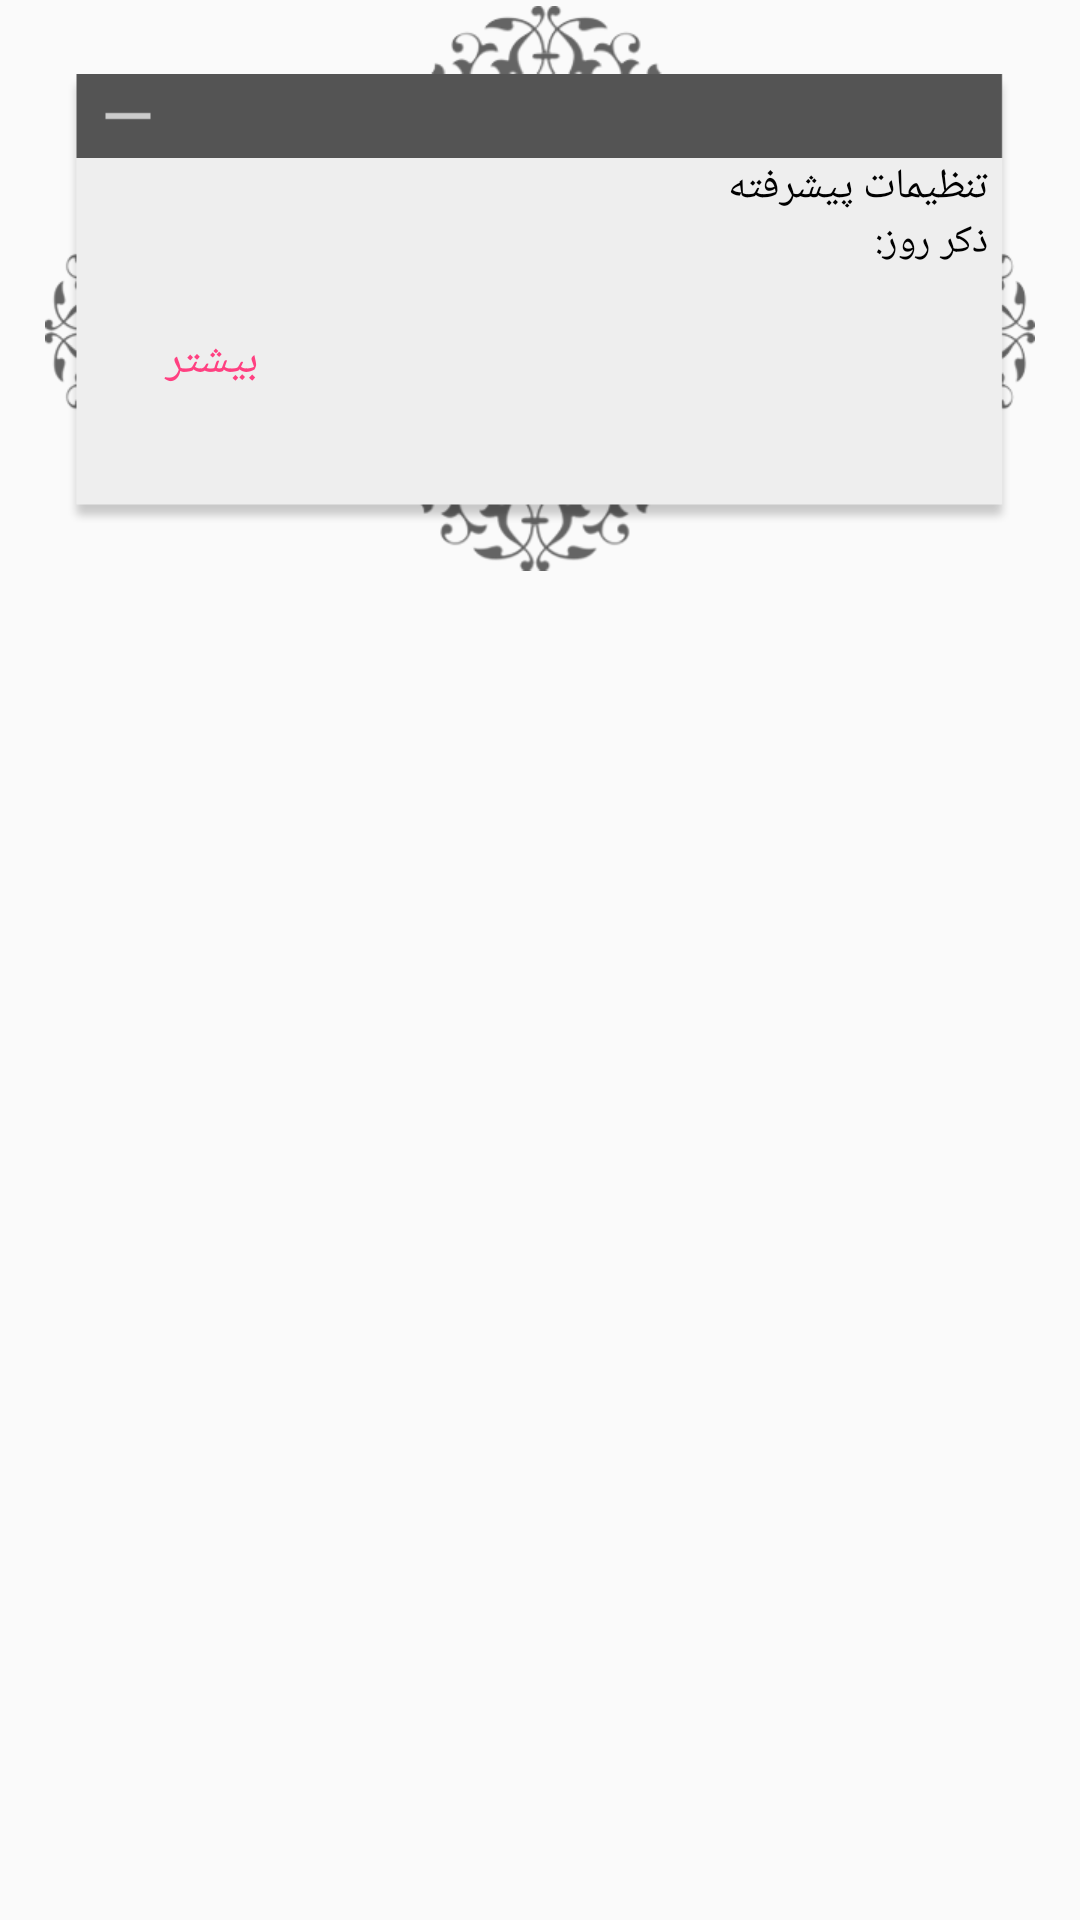

Produce the Android XML layout that renders to this screen, including the resource entries it uses.
<!-- AndroidManifest.xml: application theme AppTheme -->
<!-- res/layout/main_card_acts.xml -->
<?xml version="1.0" encoding="utf-8"?>
<RelativeLayout xmlns:android="http://schemas.android.com/apk/res/android"
    android:layout_width="match_parent"
    android:layout_height="match_parent">

    <ImageView
        android:id="@+id/main_card_acts_iv_max_mize"
        android:layout_width="wrap_content"
        android:layout_height="wrap_content"
        android:layout_gravity="center_vertical"
        android:layout_marginLeft="40dp"
        android:layout_marginTop="40dp"
        android:src="@drawable/ic_main_maxi_mize"
        android:visibility="visible" />

    <LinearLayout
        android:id="@+id/main_card_acts_ll_root"
        android:layout_width="match_parent"
        android:layout_height="wrap_content"
        android:orientation="vertical"
        android:paddingLeft="15dp"
        android:paddingRight="15dp"
        android:paddingTop="2dp">


        <RelativeLayout
            android:id="@+id/main_card_acts_rl_bg_header"
            android:layout_width="match_parent"
            android:layout_height="wrap_content"
            android:background="@drawable/main_bg_mourning_header">

            <LinearLayout
                android:id="@+id/main_card_amal_linear_top_icon"
                android:layout_width="wrap_content"
                android:layout_height="wrap_content"
                android:layout_alignParentLeft="true"
                android:orientation="horizontal">

                <ImageView
                    android:id="@+id/main_card_acts_iv_min_miz"
                    style="@style/main_card_acts_iv_icon"
                    android:src="@drawable/main_card_acts_ic_mourning_min_mize" />

                <ImageView
                    android:id="@+id/main_card_acts_iv_share"
                    style="@style/main_card_acts_iv_icon"
                    android:src="@drawable/main_card_acts_ic_mourning_share"
                    android:visibility="gone" />

                <ImageView
                    android:id="@+id/main_card_acts_iv_oghat"
                    style="@style/main_card_acts_iv_icon"
                    android:src="@drawable/main_card_acts_ic_mourning_prayer_times"
                    android:visibility="gone" />
            </LinearLayout>

            <TextView
                android:id="@+id/main_card_acts_tv_date"
                android:layout_width="wrap_content"
                android:layout_height="wrap_content"
                android:layout_alignBottom="@id/main_card_amal_linear_top_icon"
                android:layout_alignParentRight="true"
                android:layout_alignTop="@id/main_card_amal_linear_top_icon"
                android:layout_toRightOf="@id/main_card_amal_linear_top_icon"
                android:ellipsize="end"
                android:gravity="right|center_vertical"
                android:maxLines="1"
                android:textSize="@dimen/public_tv_text_size" />


        </RelativeLayout>

        <LinearLayout
            android:id="@+id/main_card_acts_ll_bg"
            android:layout_width="match_parent"
            android:layout_height="wrap_content"
            android:background="@drawable/main_bg_mourning_card"
            android:orientation="vertical">

            <TextView
                android:id="@+id/main_card_acts_tv_show_event"
                style="@style/main_card_acts_tv_show_act"
                android:text="@string/showText_popup_more"
                android:visibility="visible" />


            <RelativeLayout
                android:layout_width="match_parent"
                android:layout_height="wrap_content"
                android:layout_gravity="center_horizontal|center_vertical">

                <TextView
                    android:id="@+id/main_card_acts_tv_zekr"
                    style="@style/main_card_acts_tv_show_act"
                    android:layout_alignParentRight="true"
                    android:layout_centerVertical="true"
                    android:text="@string/zekr"
                    android:textSize="@dimen/main_acts_tv_text_size_zekr"
                    android:visibility="visible" />

                <ImageView
                    android:id="@+id/main_card_acts_iv_zekr"
                    android:layout_width="wrap_content"
                    android:layout_height="wrap_content"
                    android:layout_centerHorizontal="true"
                    android:layout_centerVertical="true"
                    android:src="@drawable/main_zek_mourningr_sat"
                    android:visibility="visible" />
            </RelativeLayout>

            <TextView
                android:id="@+id/main_card_acts_tv_show_alert"
                android:layout_width="wrap_content"
                android:layout_height="wrap_content"
                android:layout_gravity="center_horizontal|center_vertical"
                android:gravity="center_horizontal|center_vertical"
                android:padding="4dp"
                android:text="@string/alert_text"
                android:visibility="gone" />

            <RelativeLayout
                android:layout_width="match_parent"
                android:layout_height="wrap_content"
                android:paddingTop="5dp">

                <Button
                    android:id="@+id/main_crad_amal_btn_more"
                    style="@style/FlatButton"
                    android:layout_alignParentLeft="true"
                    android:text="@string/more" />

                <LinearLayout
                    android:id="@+id/main_card_acts_ll_show_act"
                    android:layout_width="wrap_content"
                    android:layout_height="wrap_content"
                    android:layout_alignBottom="@id/main_crad_amal_btn_more"
                    android:layout_alignParentRight="true"
                    android:layout_toRightOf="@id/main_crad_amal_btn_more"
                    android:gravity="right"
                    android:orientation="vertical">

                    <TextView
                        android:id="@+id/main_crad_amal_tv_first_act"
                        style="@style/main_card_acts_tv_show_act" />

                    <TextView
                        android:id="@+id/main_crad_amal_tv_second_act"
                        style="@style/main_card_acts_tv_show_act" />
                </LinearLayout>


            </RelativeLayout>
        </LinearLayout>


    </LinearLayout>


</RelativeLayout>
<!-- resources referenced by this layout -->
<resources>
  <dimen name="main_acts_tv_text_size_zekr">13sp</dimen>
  <dimen name="public_tv_text_size">14sp</dimen>
  <!-- drawable ic_main_maxi_mize: png bitmap (drawable-xhdpi, 3811 bytes) -->
  <!-- drawable main_card_acts_ic_mourning_share: png bitmap (drawable-xhdpi, 1664 bytes) -->
  <string name="alert_text">در این کادر اعمال روزانه و وقایع مهم نمایش داده می شود، برای نمایش نیاز به نرم افزار بادصبا است.</string>
  <string name="more">بیشتر</string>
  <string name="showText_popup_more">تنظیمات پیشرفته</string>
  <string name="zekr">ذکر روز:</string>
  <style name="FlatButton" parent="public_layoutWrap_content">
          <item name="android:background">@drawable/btn_flat_selector</item>
          <item name="android:textSize">@dimen/dialog_button_text_size</item>
          <item name="android:textColor">@color/popup_tv_more</item>
          <item name="android:layout_marginTop">@dimen/btn_margin</item>
          <item name="android:layout_marginBottom">@dimen/btn_margin</item>
          <item name="android:layout_marginLeft">@dimen/btn_margin</item>
          <item name="android:gravity">center</item>
          <item name="android:minHeight">@dimen/btn_min_height</item>
          <item name="android:minWidth">@dimen/btn_min_width</item>
      </style>
  <style name="main_card_acts_iv_icon" parent="public_layoutWrap_content">
          <item name="android:background">@drawable/main_card_acts_selector</item>
          <item name="android:clickable">true</item>
  
      </style>
  <style name="main_card_acts_tv_show_act" parent="public_layoutWrap_content">
          <item name="android:layout_gravity">right</item>
          <item name="android:gravity">right</item>
          <item name="android:background">@drawable/btn_flat_selector</item>
          <item name="android:clickable">true</item>
          <item name="android:ellipsize">end</item>
          <item name="android:maxLines">1</item>
          <item name="android:singleLine">true</item>
          <item name="android:visibility">invisible</item>
          <item name="android:textColor">@color/colorBlack</item>
          <item name="android:textSize">@dimen/public_tv_text_size</item>
      </style>
  <style name="AppTheme" parent="Theme.AppCompat.Light.DarkActionBar">
          
          <item name="colorPrimary">@color/colorPrimary</item>
          <item name="colorPrimaryDark">@color/colorPrimaryDark</item>
          <item name="colorAccent">@color/colorAccent</item>
      </style>
  <style name="public_layoutWrap_content">
          <item name="android:layout_height">wrap_content</item>
          <item name="android:layout_width">wrap_content</item>
      </style>
  <!-- drawable btn_flat_selector (drawable) -->
  <?xml version="1.0" encoding="utf-8"?>
  <selector xmlns:android="http://schemas.android.com/apk/res/android">
      <item android:drawable="@drawable/btn_flat_pressed" android:state_pressed="true" />
      <item android:drawable="@android:color/transparent" />
  </selector>
  <dimen name="dialog_button_text_size">15sp</dimen>
  <color name="popup_tv_more">#FF4081</color>
  <dimen name="btn_margin">8dp</dimen>
  <dimen name="btn_min_height">36dp</dimen>
  <dimen name="btn_min_width">64dp</dimen>
  <!-- drawable main_card_acts_selector (drawable-xxxhdpi) -->
  <?xml version="1.0" encoding="utf-8"?>
      <selector xmlns:android="http://schemas.android.com/apk/res/android">
  
  
       
  <item android:drawable="@android:color/white" android:state_pressed="true"></item>
  
      </selector>
  <color name="colorBlack">#000000</color>
  <color name="colorPrimary">#3F51B5</color>
  <color name="colorPrimaryDark">#303F9F</color>
  <color name="colorAccent">#FF4081</color>
  <!-- drawable btn_flat_pressed (drawable) -->
  <?xml version="1.0" encoding="utf-8"?>
  <shape xmlns:android="http://schemas.android.com/apk/res/android"
      android:shape="rectangle">
      <solid android:color="#d1d1d1d1" />
      <corners android:radius="@dimen/btn_corner_radius" />
  </shape>
  <dimen name="btn_corner_radius">1dp</dimen>
</resources>
